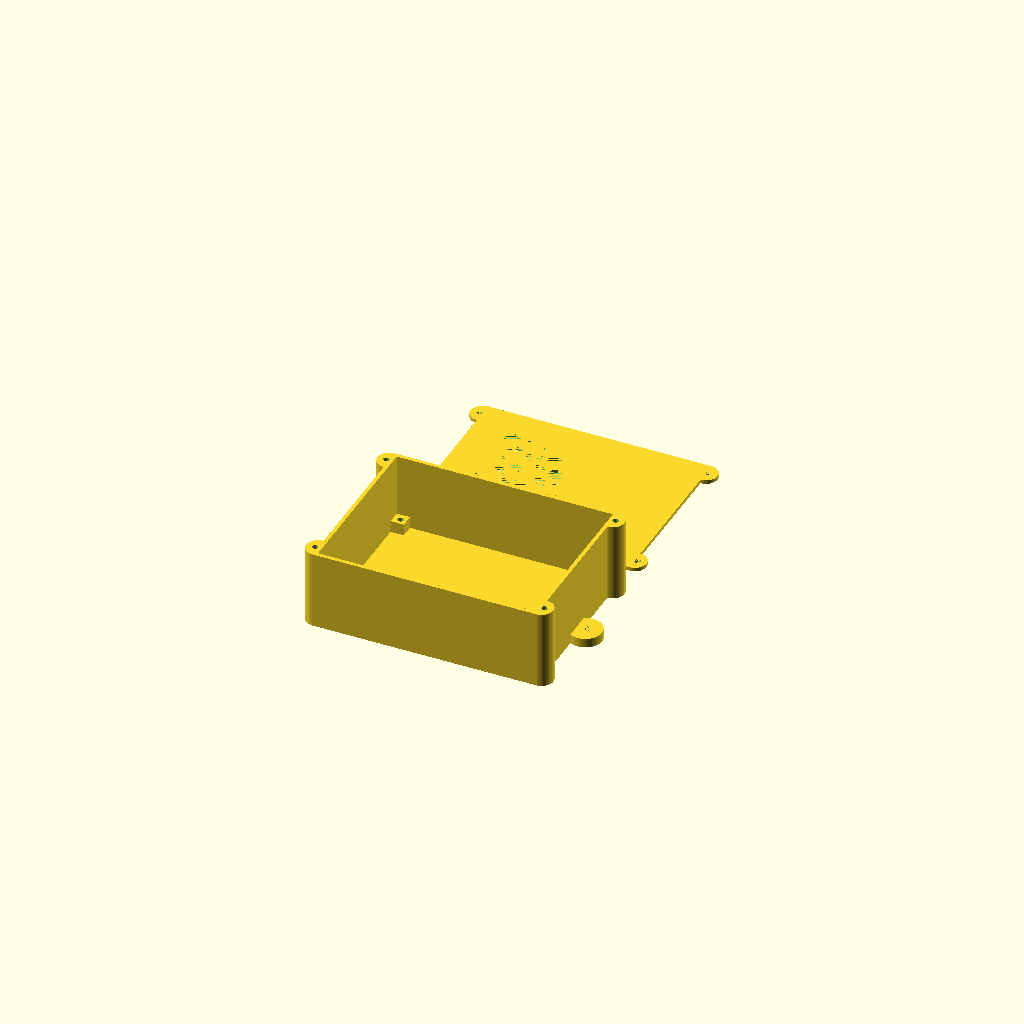
Cell 1: rendered with the file's own defaults.
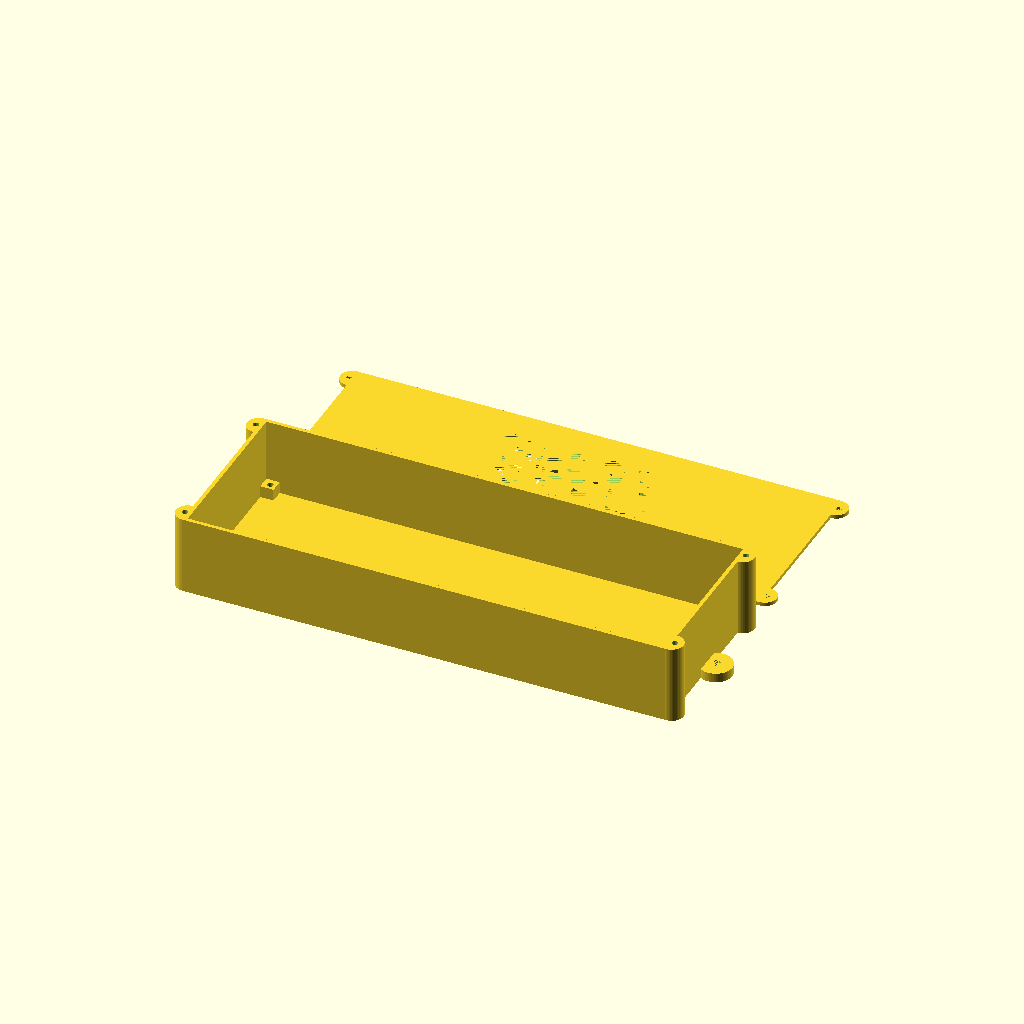
Cell 2: the same model with PCB_X_Dimension = 200.
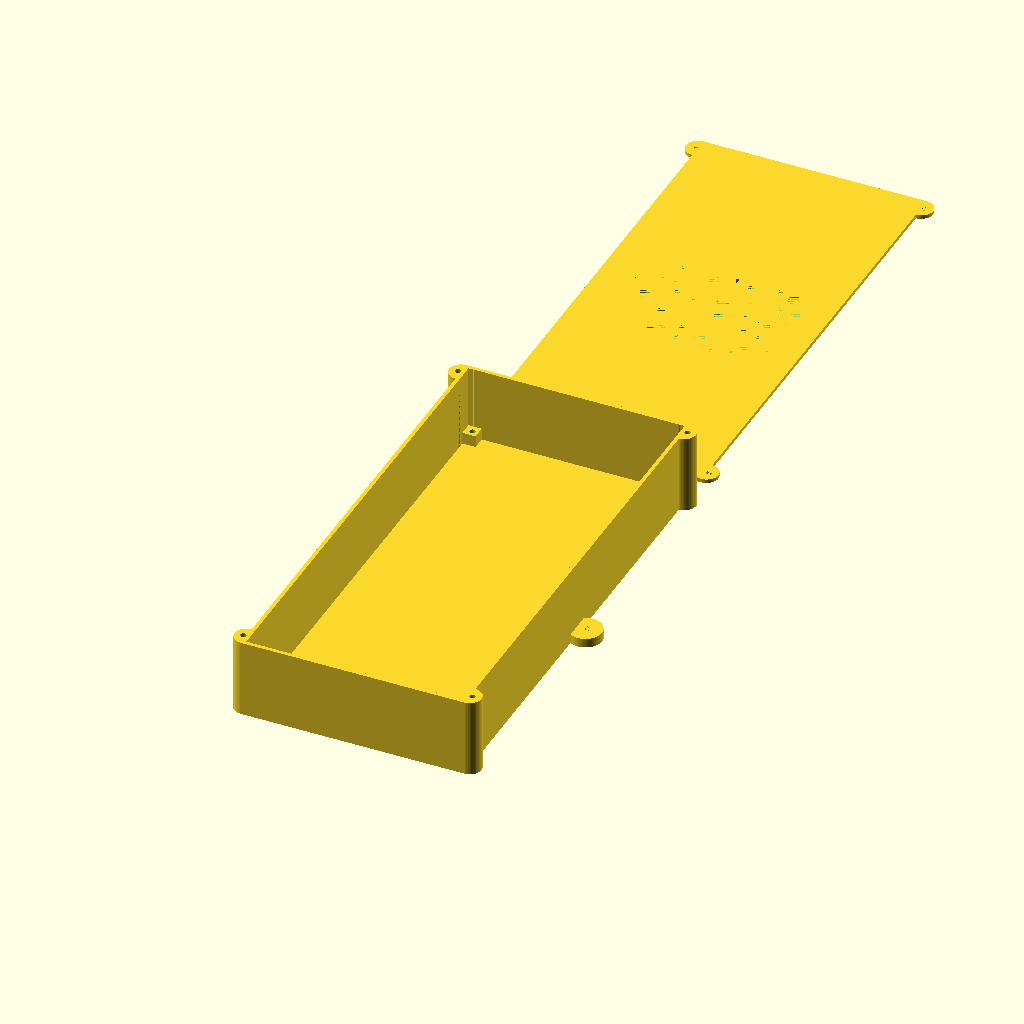
Cell 3: the same model with PCB_Y_Dimension = 200.
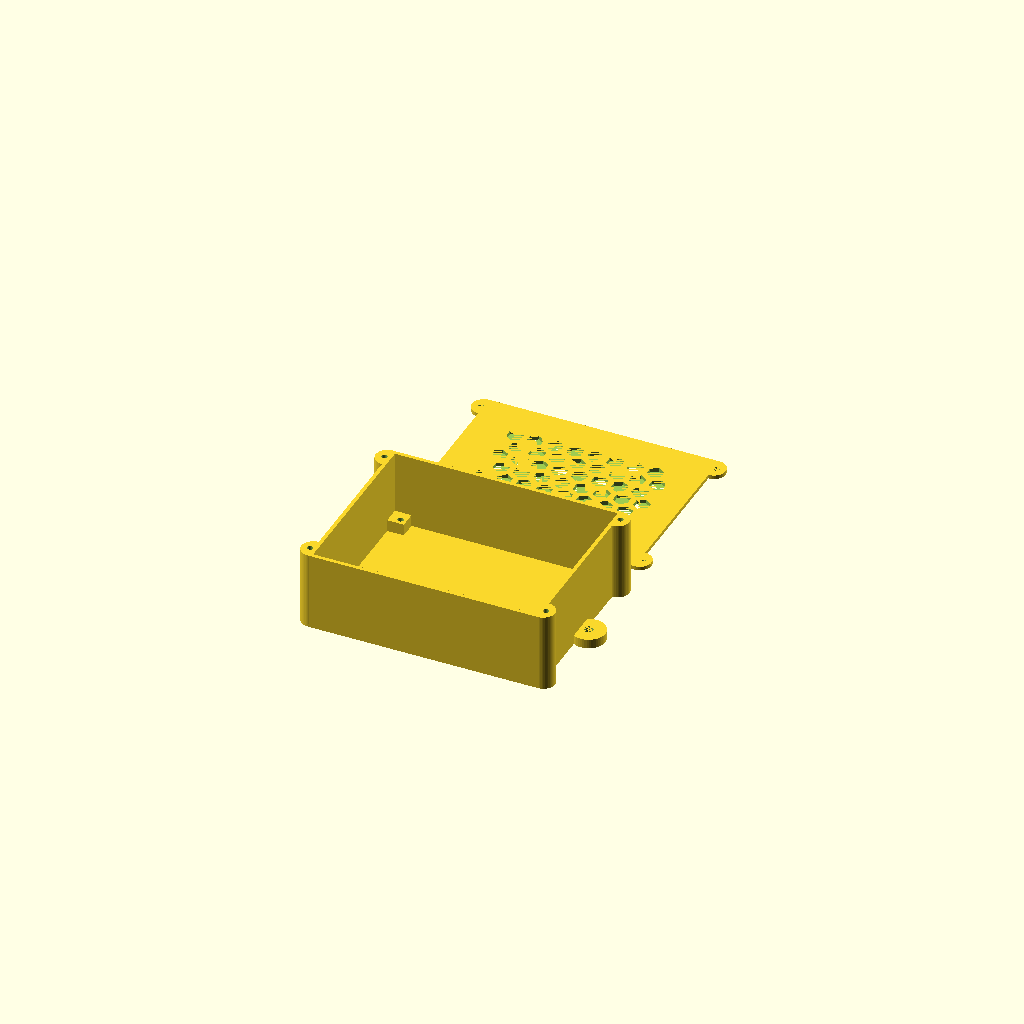
Cell 4: PCB_Extra_Space = 2 (everything else at default).
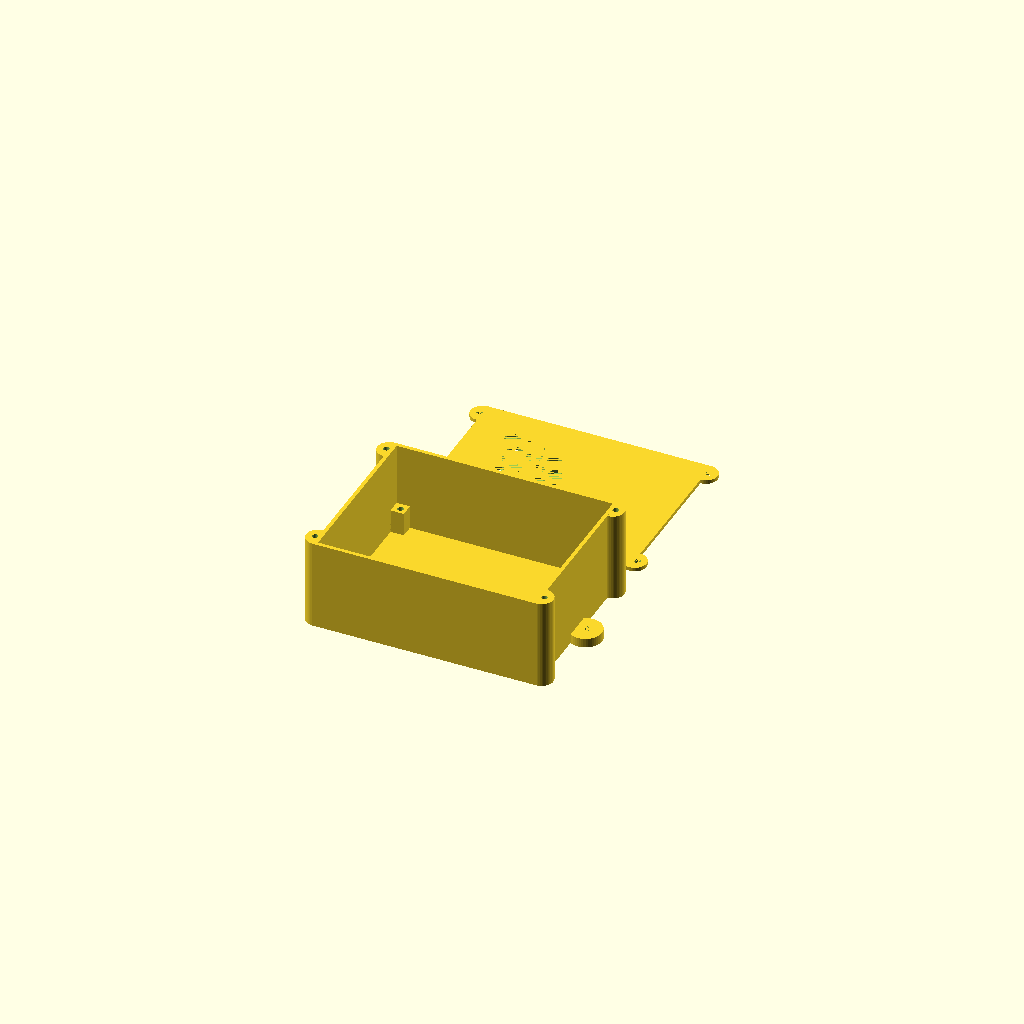
Cell 5: PCB_Bottom_Space = 10 (everything else at default).
One fixed orthographic camera (rotation 55°, 0°, 25°; colour scheme Cornfield) for every cell.
Source of the model, inputs/thingiverse/files/thing-3871511/files/ProtoPCB-box.scad:
//What entities do you need?
Render_now = "both"; // [both,box_only,cap_only]
// mm
PCB_X_Dimension = 90; // [1:200]
// mm
PCB_Y_Dimension = 70; // [1:200]
// mm
PCB_Width = 1.6; // [0.4:0.1:4]
// Extra space around PCB in X and Y to be sure it's not too thight
PCB_Extra_Space = .6; // [0:0.1:2]
// Space below the PCB, left it as 0 if you don't need PCB holder
PCB_Bottom_Space = 5; // [1:10]
// Space above the PCB inside the box
PCB_Top_Space = 25; // [1:60]
// Box wall width in bottom and sides
Wall_Width = 1.6; // [1:0.1:4]

/* [ PCB Holder pads ] */

// Set true if you need cap holder
With_PCB_Holder = true;
// PCB holders size in corners, X and Y too
PCB_Holder_Size = 5; // [1:20]
// PCB holder's screw diameter
PCB_Holder_Hole_Diameter = 2.5; // [2:0.5:4]

/* [ Cap Holder ] */

// Set true if you need cap holder
With_Cap_Holder = true;
// Cap holder's screw diameter
Cap_Holder_Hole_Diameter = 2.5; // [2:0.5:4]
// How many bigger the cap holder than the screw in it
Cap_Holder_Size_Multipleter = 4; // [2:0.5:6]

/* [ Wall Mount Points ] */

// Set true if you need 2 wall mount points
With_Double_Wall_Mount_Points = true;
// Set true if you need 4 wall mount points
With_Quad_Wall_Mount_Points = false;
// Wall mount point's screw diameter
Wall_Mount_Hole_Diameter = 4; // [2:0.5:4]
// Wall mount point height (thickness)
Wall_Mount_Height = 4; // [2:10]
// How many bigger the wall mount point than the screw in it
Wall_Mount_Size_Multipleter = 3.5; // [2:0.5:6]

/* [ Hexa ventilation holes ] */

Hexa_Hole_Diameter = 7; // [2:10]
Hexa_Hole_In_X = 8; // [0:10]
Hexa_Hole_In_Y = 7; // [0:10]
Hexa_Hole_Wall = 2.4; // [1:0.2:5]

module hide() {}
// With this extra space you can be sure there is no space between different elements, and your slicer will be work properly
Fix_STL_Build_Issue = .05;
// If you want render the two object in one step how many distance should be keep between them
Spacer_between_objects = 10;
// Precounted value
Absolute_Height = Wall_Width + PCB_Bottom_Space + PCB_Width + PCB_Top_Space;
// Precounted value
Absolute_X = PCB_X_Dimension + 2 * (PCB_Extra_Space + Wall_Width);
// Precounted value
Absolute_Y = PCB_Y_Dimension + 2 * (PCB_Extra_Space + Wall_Width);

// Base board
module BaseBoard() {
    linear_extrude(height = Wall_Width)
        square([
            Absolute_X,
            Absolute_Y,
        ], center = true);
}

// Walls
module Walls() {
    module YWall(){
        cube([
            Absolute_X,
            Wall_Width,
            Absolute_Height
        ]);
    }
    module XWall(){
        cube([
            Wall_Width,
            Absolute_Y - 2 * Wall_Width,
            Absolute_Height
        ]);
    }
    translate([
        -(PCB_X_Dimension / 2 + PCB_Extra_Space + Wall_Width),
        PCB_Y_Dimension / 2 + PCB_Extra_Space,
        0
    ])
        YWall();
    translate([
        -(PCB_X_Dimension / 2 + PCB_Extra_Space + Wall_Width),
        -(PCB_Y_Dimension / 2 + PCB_Extra_Space + Wall_Width),
        0
    ])
        YWall();
    translate([
        -(PCB_X_Dimension / 2 + PCB_Extra_Space + Wall_Width),
        -(PCB_Y_Dimension / 2 + PCB_Extra_Space),
        0
    ])
        XWall();
    translate([
        PCB_X_Dimension / 2 + PCB_Extra_Space,
        -(PCB_Y_Dimension / 2 + PCB_Extra_Space),
        0
    ])
        XWall();
}

// PCB holders in corners
module PCBHolders() {
    module PCBHolder() {
        difference() {
            cube([
                PCB_Holder_Size + PCB_Extra_Space,
                PCB_Holder_Size + PCB_Extra_Space,
                PCB_Bottom_Space + Wall_Width
            ]);
            translate([
                PCB_Holder_Size / 2 + PCB_Extra_Space,
                PCB_Holder_Size / 2 + PCB_Extra_Space,
                Wall_Width
            ])
                cylinder(
                    d = PCB_Holder_Hole_Diameter,
                    h = PCB_Bottom_Space + 1,
                    $fn = 50
                );
        }
    }
    translate([
        PCB_X_Dimension / 2 + PCB_Extra_Space,
        PCB_Y_Dimension / 2 + PCB_Extra_Space,
        0
    ])
        rotate([0, 0, 180]) PCBHolder();
    translate([
        -PCB_X_Dimension / 2 - PCB_Extra_Space,
        PCB_Y_Dimension / 2 + PCB_Extra_Space,
        0
    ])
        rotate([0, 0, 270]) PCBHolder();
    translate([
        PCB_X_Dimension / 2 + PCB_Extra_Space,
        -PCB_Y_Dimension / 2 - PCB_Extra_Space,
        0
    ])
        rotate([0, 0, 90]) PCBHolder();
    translate([
        -PCB_X_Dimension / 2 - PCB_Extra_Space,
        -PCB_Y_Dimension / 2 - PCB_Extra_Space,
        0
    ])
        PCBHolder();
}

// Cap holders
module CapHolders(height, hole_bottom_space) {
    cap_holder_size = Cap_Holder_Hole_Diameter * Cap_Holder_Size_Multipleter;
    module CapHolder(block_size, hole_bottom_space) {
        difference() {
            intersection() {
                cube([
                    block_size,
                    block_size,
                    height
                ]);
                translate([
                    0,
                    block_size / 2,
                    0
                ])
                    cylinder(
                        d = block_size,
                        h = height,
                        $fn = 50
                    );
            }
            translate([
                Cap_Holder_Hole_Diameter / 2,
                block_size / 2,
                hole_bottom_space
            ])
                cylinder(
                    d = Cap_Holder_Hole_Diameter,
                    h = height,
                    $fn = 50
                );
        }
    }
    translate([
        Absolute_X / 2 - Fix_STL_Build_Issue,
        Absolute_Y / 2 - cap_holder_size,
        0
    ])
        CapHolder(cap_holder_size, hole_bottom_space);
    translate([
        Absolute_X / 2 - Fix_STL_Build_Issue,
        -Absolute_Y / 2,
        0
    ])
        CapHolder(cap_holder_size, hole_bottom_space);
    translate([
        -Absolute_X / 2 + Fix_STL_Build_Issue,
        -Absolute_Y / 2,
        0
    ])
        mirror([1, 0, 0]) CapHolder(cap_holder_size, hole_bottom_space);
    translate([
        -Absolute_X / 2 + Fix_STL_Build_Issue,
        Absolute_Y / 2 - cap_holder_size,
        0
    ])
        mirror([1, 0, 0]) CapHolder(cap_holder_size, hole_bottom_space);
}

// Wall mount points
module WallMountPoints() {
    wall_mount_point_size = Wall_Mount_Hole_Diameter * Wall_Mount_Size_Multipleter;
    module WallMountPoint(block_size) {
        difference() {
            intersection() {
                cube([
                    block_size,
                    block_size,
                    Absolute_Height
                ]);
                translate([
                    block_size / 4,
                    block_size / 2,
                    0
                ])
                    cylinder(
                        d = block_size,
                        h = Wall_Mount_Height,
                        $fn = 50
                    );
            }
            translate([
                block_size / 4,
                block_size / 2,
                0
            ])
            cylinder(
                d = Wall_Mount_Hole_Diameter,
                h = Wall_Mount_Height,
                $fn = 50
            );
        }
    }
    if (With_Quad_Wall_Mount_Points) {
        cap_holder_size = Cap_Holder_Hole_Diameter * Cap_Holder_Size_Multipleter;
        translate([
            Absolute_X / 2,
            Absolute_Y / 2 - cap_holder_size / 4 * 3 - wall_mount_point_size,
            0
        ])
            WallMountPoint(wall_mount_point_size);
        translate([
            Absolute_X / 2,
            -Absolute_Y / 2 - cap_holder_size / 4 * 3 + wall_mount_point_size,
            0
        ])
            WallMountPoint(wall_mount_point_size);
        translate([
            -Absolute_X / 2,
            Absolute_Y / 2 - cap_holder_size / 4 * 3 - wall_mount_point_size,
            0
        ])
            mirror([1, 0, 0]) WallMountPoint(wall_mount_point_size);
        translate([
            -Absolute_X / 2,
            -Absolute_Y / 2 - cap_holder_size / 4 * 3 + wall_mount_point_size,
            0
        ])
            mirror([1, 0, 0]) WallMountPoint(wall_mount_point_size);
    }
    if (With_Double_Wall_Mount_Points) {
        translate([
            Absolute_X / 2,
            -wall_mount_point_size / 2,
            0
        ])
            WallMountPoint(wall_mount_point_size);
        translate([
            -Absolute_X / 2,
            -wall_mount_point_size / 2,
            0
        ])
            mirror([1, 0, 0]) WallMountPoint(wall_mount_point_size);
    }
}

// Hexa holes
module HexaHole() {
    rotate([0, 0, 30]) cylinder(
        d = Hexa_Hole_Diameter,
        h = Wall_Width,
        $fn = 6
    );
}
module HexaHoles() {
    hole_space_x = Hexa_Hole_Diameter / 2 * sqrt(3) + Hexa_Hole_Wall;
    hole_space_y = Hexa_Hole_Diameter * 2 / 3 + Hexa_Hole_Wall;
    for (x = [1:Hexa_Hole_In_X]) {
        for (y = [1:Hexa_Hole_In_Y]) {
            translate([
                -hole_space_x * ((Hexa_Hole_In_X - 1) / 2) + (x - 1) * hole_space_x + ((y/2==round(y/2)) ? hole_space_x / 2 : 0),
                -hole_space_y * ((Hexa_Hole_In_Y - 1) / 2) + (y - 1) * hole_space_y,
                0
            ]) HexaHole();
        }
    }
}

// The objects

module PCB_box() {
    BaseBoard();
    Walls();
    if (With_Cap_Holder) { CapHolders(Absolute_Height, Wall_Width); }
    WallMountPoints();
    if (With_PCB_Holder) { PCBHolders(); }
}

module PCB_cap() {
    difference() {
        union() {
          BaseBoard();
          if (With_Cap_Holder) { CapHolders(Wall_Width, 0); }
        }
        if (Hexa_Hole_In_X > 0 && Hexa_Hole_In_Y > 0) HexaHoles();
    }
}

if (Render_now == "both") {
    PCB_box();
    translate([0, Absolute_Y + Spacer_between_objects, 0]) PCB_cap();
}

if (Render_now == "box_only") {
    PCB_box();
}

if (Render_now == "cap_only") {
    PCB_cap();
}
Customizer parameters (derived from the source; name, type, default, range or options):
Render_now: string, default "both", options "both", "box_only", "cap_only"
PCB_X_Dimension: number, default 90, range 1 to 200
PCB_Y_Dimension: number, default 70, range 1 to 200
PCB_Width: number, default 1.6, range 0.4 to 4, step 0.1
PCB_Extra_Space: number, default 0.6, range 0 to 2, step 0.1
PCB_Bottom_Space: number, default 5, range 1 to 10
PCB_Top_Space: number, default 25, range 1 to 60
Wall_Width: number, default 1.6, range 1 to 4, step 0.1
With_PCB_Holder: bool, default true
PCB_Holder_Size: number, default 5, range 1 to 20
PCB_Holder_Hole_Diameter: number, default 2.5, range 2 to 4, step 0.5
With_Cap_Holder: bool, default true
Cap_Holder_Hole_Diameter: number, default 2.5, range 2 to 4, step 0.5
Cap_Holder_Size_Multipleter: number, default 4, range 2 to 6, step 0.5
With_Double_Wall_Mount_Points: bool, default true
With_Quad_Wall_Mount_Points: bool, default false
Wall_Mount_Hole_Diameter: number, default 4, range 2 to 4, step 0.5
Wall_Mount_Height: number, default 4, range 2 to 10
Wall_Mount_Size_Multipleter: number, default 3.5, range 2 to 6, step 0.5
Hexa_Hole_Diameter: number, default 7, range 2 to 10
Hexa_Hole_In_X: number, default 8, range 0 to 10
Hexa_Hole_In_Y: number, default 7, range 0 to 10
Hexa_Hole_Wall: number, default 2.4, range 1 to 5, step 0.2
